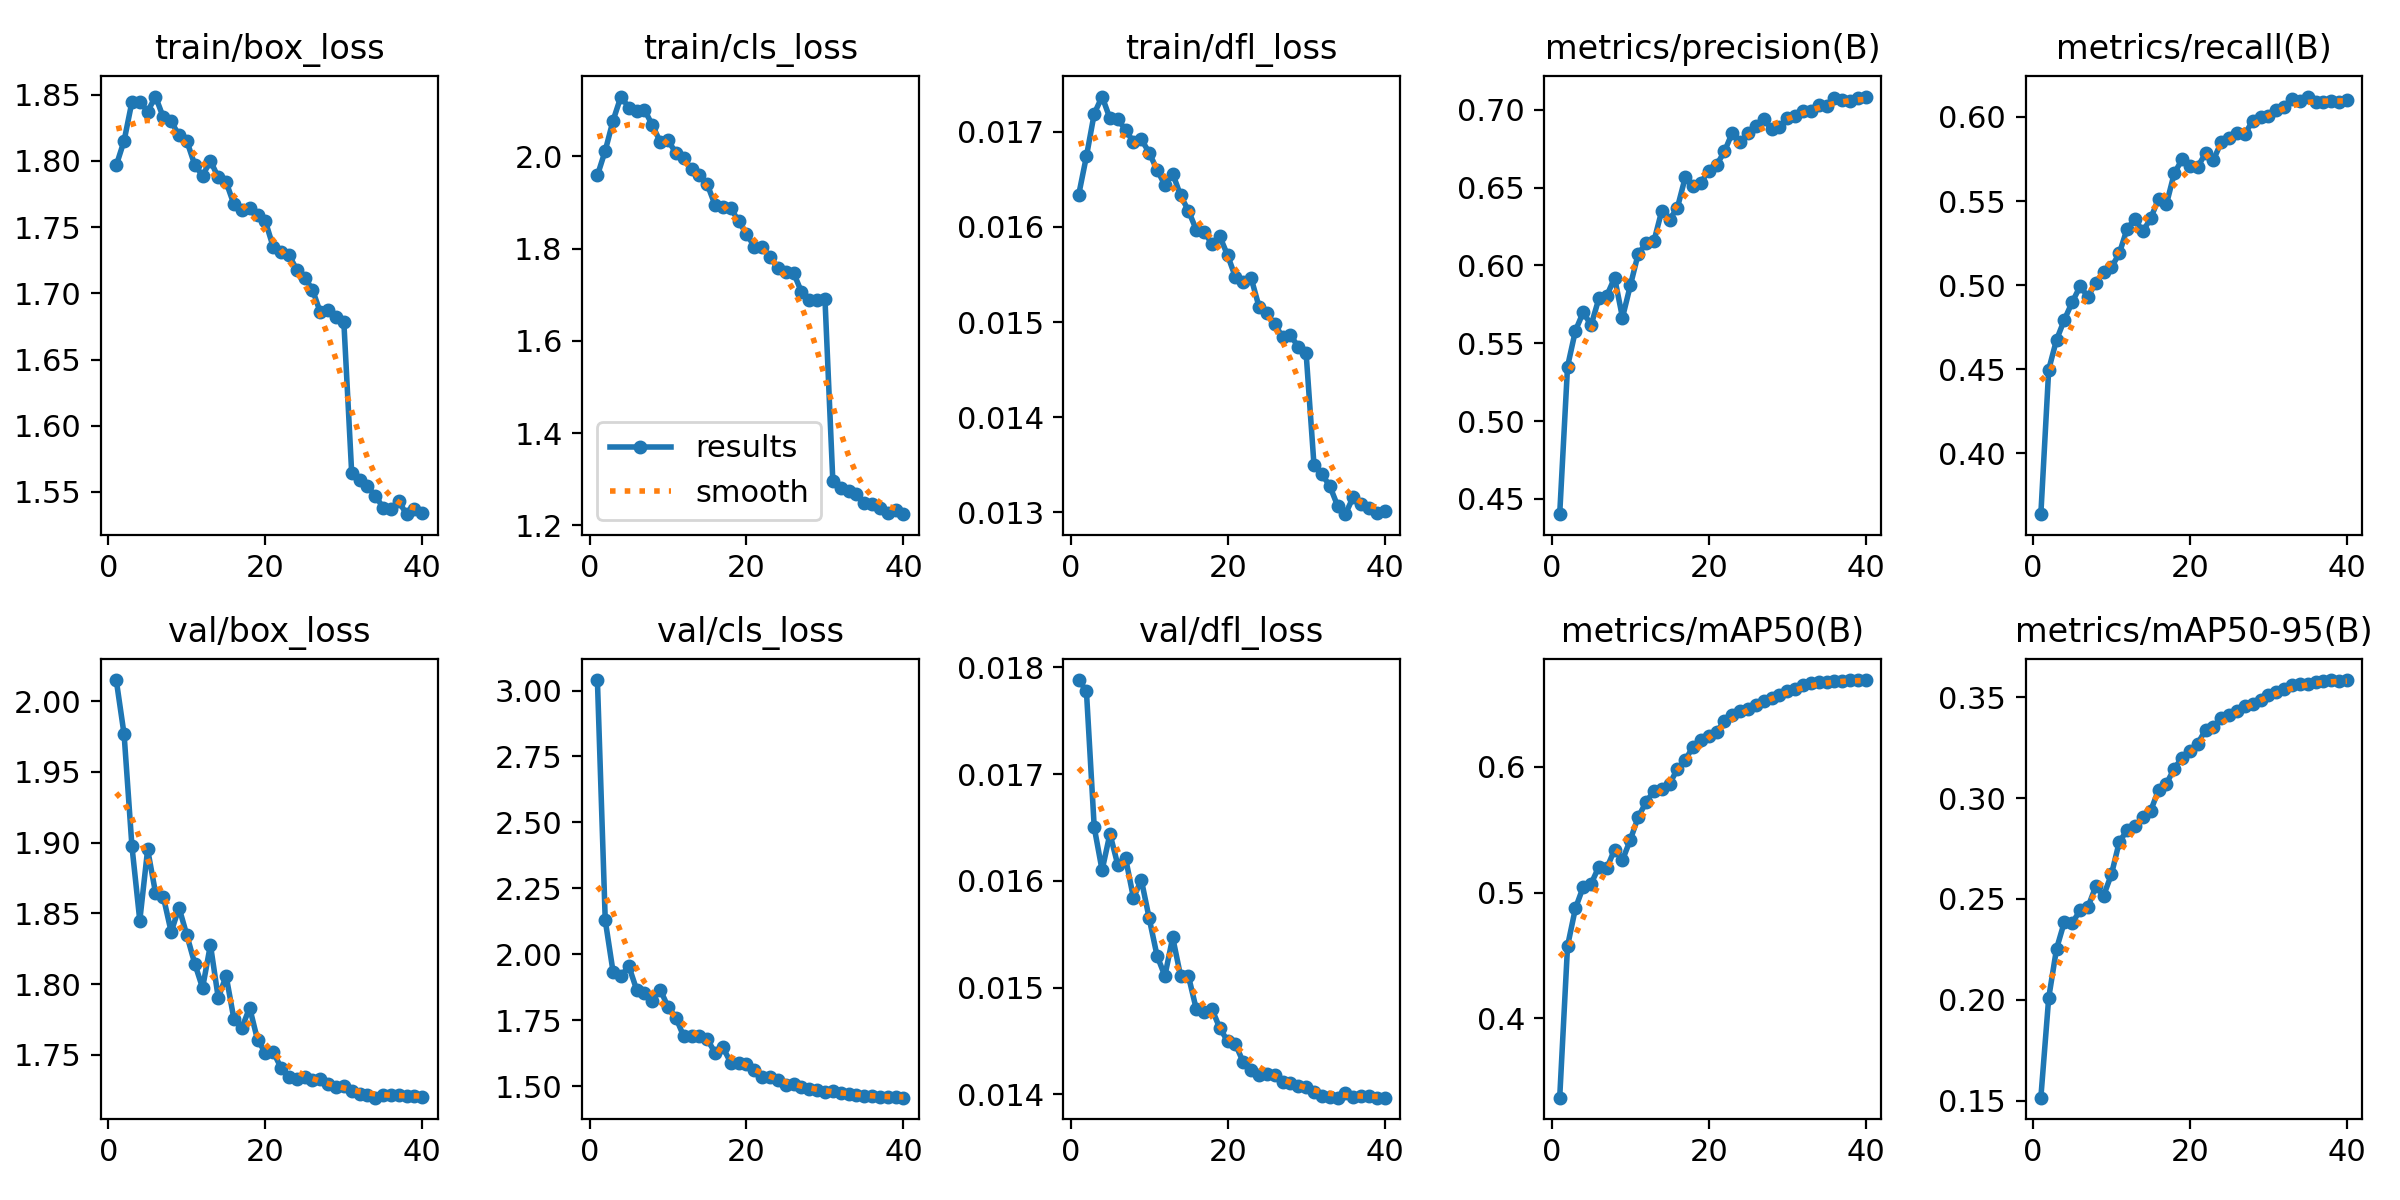

The table this chart was drawn from, first rows:
epoch, time, train/box_loss, train/cls_loss, train/dfl_loss, metrics/precision(B), metrics/recall(B), metrics/mAP50(B), metrics/mAP50-95(B), val/box_loss, val/cls_loss, val/dfl_loss, lr/pg0, lr/pg1, lr/pg2
1, 252.1, 1.797, 1.958, 0.01633, 0.4402, 0.3639, 0.337, 0.1514, 2.015, 3.04, 0.01788, 0.0001663, 0.0001663, 0.06691
2, 462.1, 1.815, 2.012, 0.01674, 0.535, 0.4498, 0.4575, 0.2009, 1.977, 2.129, 0.01778, 0.0003324, 0.0003324, 0.03375
3, 663.2, 1.845, 2.077, 0.01719, 0.558, 0.4675, 0.4874, 0.2253, 1.897, 1.934, 0.0165, 0.0004966, 0.0004966, 0.0005773
4, 869.2, 1.845, 2.129, 0.01737, 0.57, 0.4794, 0.5046, 0.2386, 1.845, 1.917, 0.0161, 0.0004932, 0.0004932, 0.0004932
5, 1079, 1.837, 2.106, 0.01714, 0.5616, 0.49, 0.5069, 0.2381, 1.895, 1.956, 0.01644, 0.0004879, 0.0004879, 0.0004879
6, 1296, 1.849, 2.098, 0.01713, 0.5788, 0.4993, 0.5206, 0.2443, 1.865, 1.866, 0.01615, 0.0004812, 0.0004812, 0.0004812
7, 1506, 1.833, 2.101, 0.01702, 0.5806, 0.4932, 0.5193, 0.2459, 1.862, 1.854, 0.01621, 0.000473, 0.000473, 0.000473
8, 1722, 1.83, 2.067, 0.01689, 0.592, 0.5013, 0.5342, 0.2563, 1.837, 1.822, 0.01584, 0.0004635, 0.0004635, 0.0004635
9, 1943, 1.819, 2.032, 0.01692, 0.5665, 0.5081, 0.5258, 0.2517, 1.854, 1.867, 0.01601, 0.0004527, 0.0004527, 0.0004527
10, 2154, 1.815, 2.034, 0.01678, 0.5871, 0.5107, 0.542, 0.2623, 1.834, 1.801, 0.01565, 0.0004407, 0.0004407, 0.0004407
11, 2367, 1.797, 2.008, 0.0166, 0.6073, 0.5189, 0.5599, 0.2784, 1.815, 1.76, 0.0153, 0.0004275, 0.0004275, 0.0004275
12, 2596, 1.789, 1.995, 0.01644, 0.6141, 0.5337, 0.5717, 0.284, 1.797, 1.69, 0.01511, 0.0004132, 0.0004132, 0.0004132
13, 2816, 1.8, 1.973, 0.01656, 0.6154, 0.5392, 0.5807, 0.2861, 1.828, 1.691, 0.01547, 0.000398, 0.000398, 0.000398
14, 3032, 1.788, 1.96, 0.01633, 0.635, 0.5319, 0.5825, 0.2906, 1.79, 1.692, 0.01511, 0.0003818, 0.0003818, 0.0003818
15, 3254, 1.784, 1.939, 0.01617, 0.6294, 0.5397, 0.5863, 0.2938, 1.806, 1.678, 0.01511, 0.0003649, 0.0003649, 0.0003649
16, 3478, 1.767, 1.894, 0.01597, 0.6371, 0.5514, 0.5981, 0.304, 1.775, 1.628, 0.0148, 0.0003472, 0.0003472, 0.0003472
17, 3694, 1.763, 1.89, 0.01595, 0.6566, 0.5481, 0.6052, 0.3072, 1.769, 1.647, 0.01477, 0.000329, 0.000329, 0.000329
18, 3914, 1.764, 1.887, 0.01582, 0.6511, 0.5665, 0.616, 0.3147, 1.783, 1.589, 0.0148, 0.0003103, 0.0003103, 0.0003103
19, 4132, 1.759, 1.859, 0.0159, 0.6531, 0.5747, 0.621, 0.3201, 1.761, 1.59, 0.01462, 0.0002912, 0.0002912, 0.0002912
20, 4349, 1.755, 1.832, 0.0157, 0.6609, 0.5705, 0.6242, 0.3235, 1.752, 1.583, 0.0145, 0.0002719, 0.0002719, 0.0002719
21, 4565, 1.735, 1.804, 0.01547, 0.6645, 0.5704, 0.6274, 0.3271, 1.752, 1.562, 0.01447, 0.0002525, 0.0002525, 0.0002525
22, 4787, 1.731, 1.804, 0.01542, 0.6732, 0.5784, 0.6366, 0.334, 1.741, 1.535, 0.0143, 0.0002331, 0.0002331, 0.0002331
23, 5001, 1.729, 1.782, 0.01546, 0.6853, 0.5745, 0.641, 0.3352, 1.734, 1.536, 0.01423, 0.0002138, 0.0002138, 0.0002138
24, 5216, 1.718, 1.757, 0.01516, 0.6793, 0.5851, 0.6441, 0.3398, 1.733, 1.524, 0.01418, 0.0001947, 0.0001947, 0.0001947
25, 5434, 1.712, 1.749, 0.01509, 0.6848, 0.5873, 0.6457, 0.3412, 1.734, 1.505, 0.01419, 0.000176, 0.000176, 0.000176
26, 5662, 1.703, 1.747, 0.01498, 0.6898, 0.5902, 0.6491, 0.3433, 1.732, 1.507, 0.01418, 0.0001578, 0.0001578, 0.0001578
27, 5870, 1.686, 1.706, 0.01484, 0.694, 0.5898, 0.6522, 0.3457, 1.733, 1.496, 0.01412, 0.0001401, 0.0001401, 0.0001401
28, 6096, 1.688, 1.688, 0.01486, 0.6875, 0.5978, 0.6547, 0.3466, 1.729, 1.49, 0.01411, 0.0001232, 0.0001232, 0.0001232
29, 6316, 1.682, 1.689, 0.01474, 0.6889, 0.5999, 0.6566, 0.3485, 1.727, 1.485, 0.01408, 0.000107, 0.000107, 0.000107
30, 6536, 1.679, 1.69, 0.01467, 0.6946, 0.6004, 0.6599, 0.351, 1.728, 1.478, 0.01407, 9.17616e-05, 9.17616e-05, 9.17616e-05
31, 6755, 1.565, 1.297, 0.0135, 0.6958, 0.6044, 0.6617, 0.3528, 1.724, 1.481, 0.01402, 7.74911e-05, 7.74911e-05, 7.74911e-05
32, 6968, 1.559, 1.282, 0.0134, 0.6992, 0.606, 0.6645, 0.3543, 1.722, 1.474, 0.01399, 6.42995e-05, 6.42995e-05, 6.42995e-05
33, 7184, 1.554, 1.274, 0.01328, 0.6992, 0.6107, 0.6664, 0.3559, 1.722, 1.471, 0.01398, 5.22683e-05, 5.22683e-05, 5.22683e-05
34, 7401, 1.547, 1.267, 0.01307, 0.7031, 0.6096, 0.6669, 0.3566, 1.72, 1.469, 0.01397, 4.14716e-05, 4.14716e-05, 4.14716e-05
35, 7618, 1.538, 1.248, 0.01298, 0.7024, 0.6121, 0.6671, 0.3567, 1.722, 1.464, 0.01401, 3.19759e-05, 3.19759e-05, 3.19759e-05
36, 7836, 1.537, 1.247, 0.01316, 0.7073, 0.6088, 0.668, 0.3575, 1.721, 1.462, 0.01398, 2.38398e-05, 2.38398e-05, 2.38398e-05
37, 8053, 1.543, 1.239, 0.01309, 0.706, 0.609, 0.6683, 0.358, 1.721, 1.46, 0.01399, 1.71135e-05, 1.71135e-05, 1.71135e-05
38, 8270, 1.533, 1.227, 0.01305, 0.7058, 0.6097, 0.6688, 0.3584, 1.721, 1.459, 0.01399, 1.18384e-05, 1.18384e-05, 1.18384e-05
39, 8492, 1.537, 1.232, 0.01299, 0.7074, 0.6089, 0.6688, 0.3582, 1.721, 1.459, 0.01397, 8.04714e-06, 8.04714e-06, 8.04714e-06
40, 8699, 1.534, 1.224, 0.01301, 0.7085, 0.61, 0.6688, 0.3586, 1.72, 1.457, 0.01397, 5.76296e-06, 5.76296e-06, 5.76296e-06
